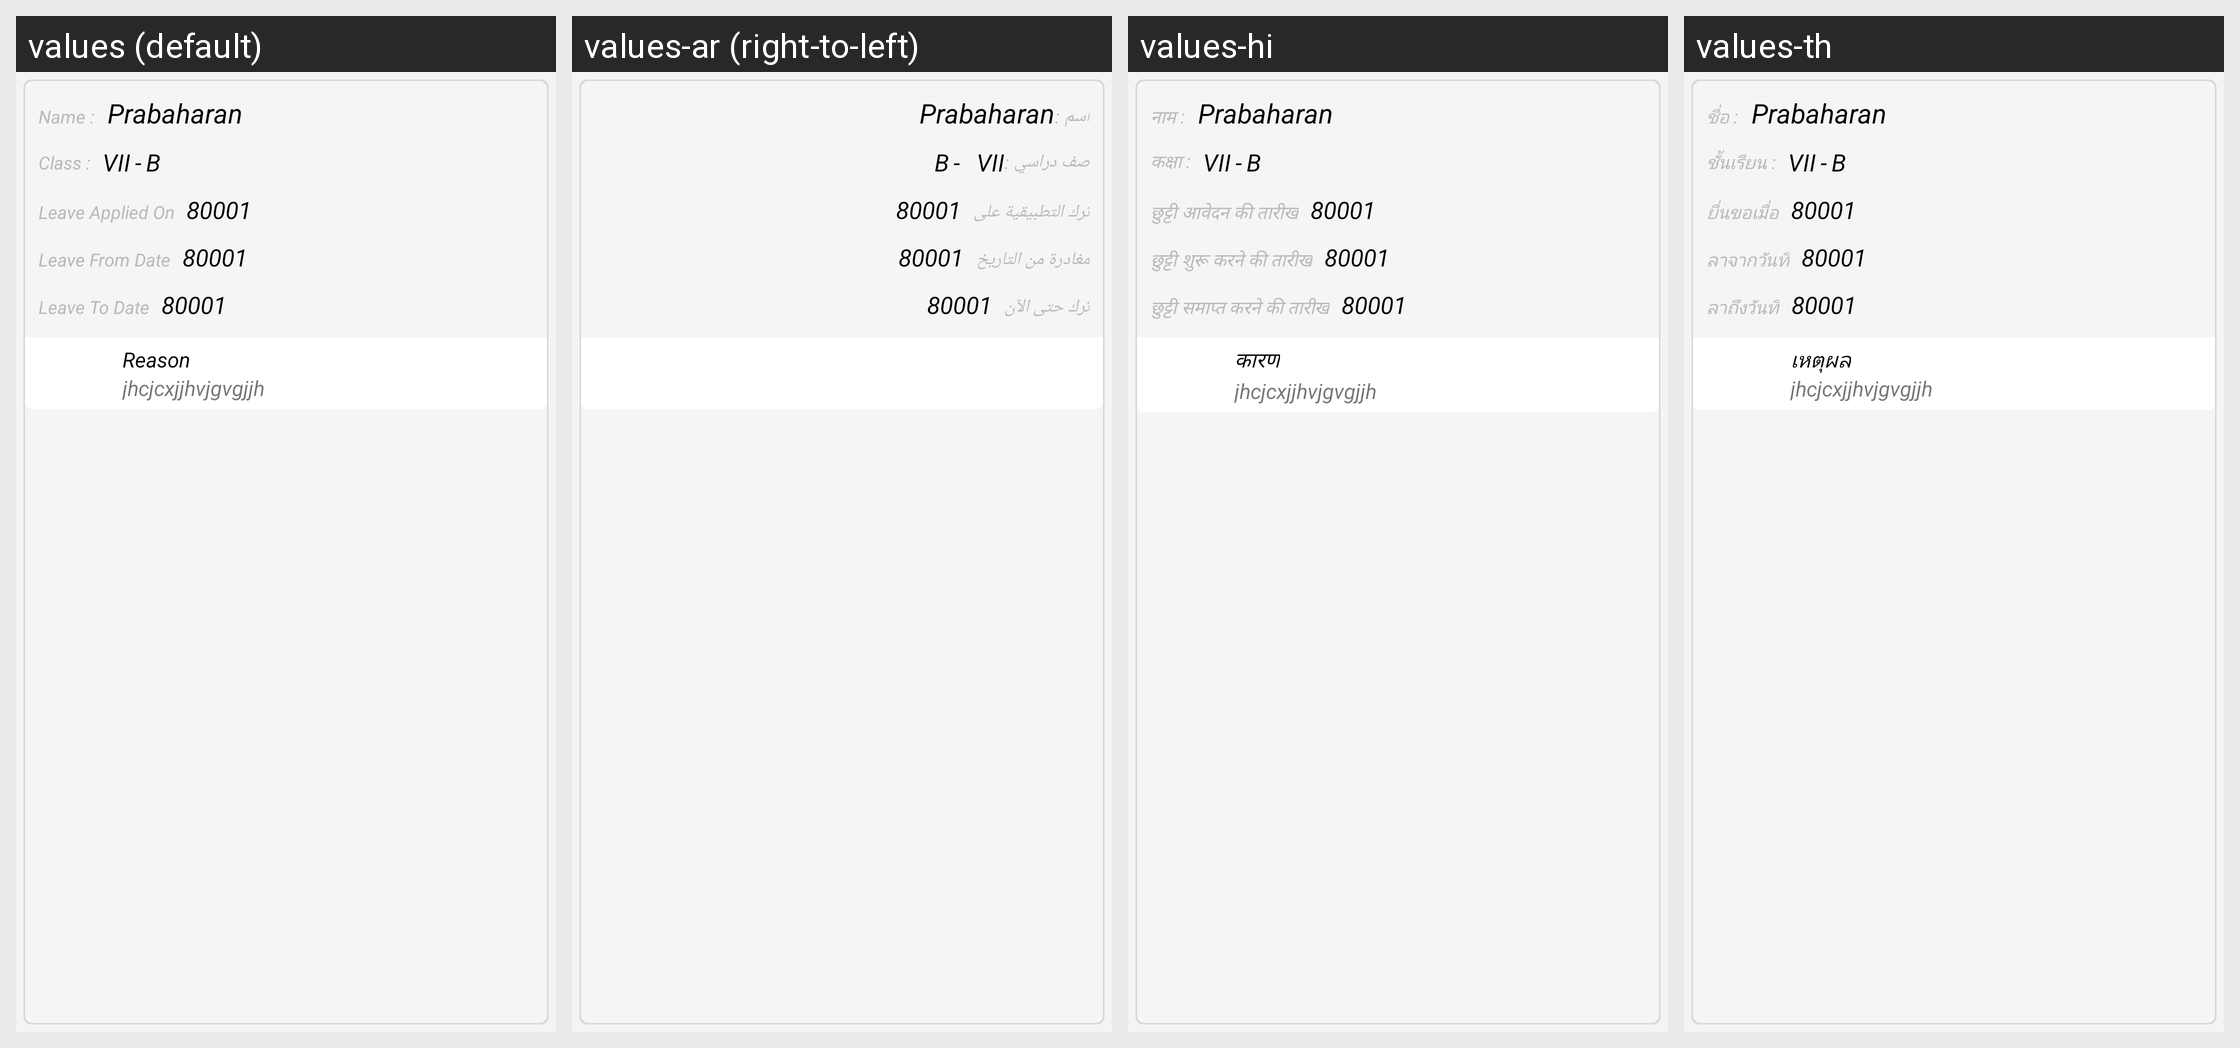

For this localized Android screen grid, give each drawn string resource with its value in every locale shown.
Android screen res/layout/leave_history_request_sngpr.xml rendered under 4 locales, left to right: values (default), values-ar (right-to-left), values-hi, values-th. Device: Nexus 5 (rendered at 1080×1920; each locale shown at half size, 540×960, under a caption strip naming it); theme AppTheme.FullScreen.
Other locales in the repository, not shown: values-de, values-es, values-fr, values-it, values-ms, values-si.
Strings drawn on this screen, with the default value and each locale's value (text and hints the layout hard-codes, and strings that could not be matched under every locale, appear in the picture but are not listed):

child_name
  values: Name :
  values-ar: اسم :
  values-hi: नाम :
  values-th: ชื่อ :

child_class
  values: Class :
  values-ar: صف دراسي :
  values-hi: कक्षा :
  values-th: ชั้นเรียน :

appliedon
  values: Leave Applied On
  values-ar: ترك التطبيقية على
  values-hi: छुट्टी आवेदन की तारीख
  values-th: ยื่นขอเมื่อ

leave_from_date
  values: Leave From Date
  values-ar: مغادرة من التاريخ
  values-hi: छुट्टी शुरू करने की तारीख
  values-th: ลาจากวันที่

leave_to_date
  values: Leave To Date
  values-ar: ترك حتى الآن
  values-hi: छुट्टी समाप्त करने की तारीख
  values-th: ลาถึงวันที่
